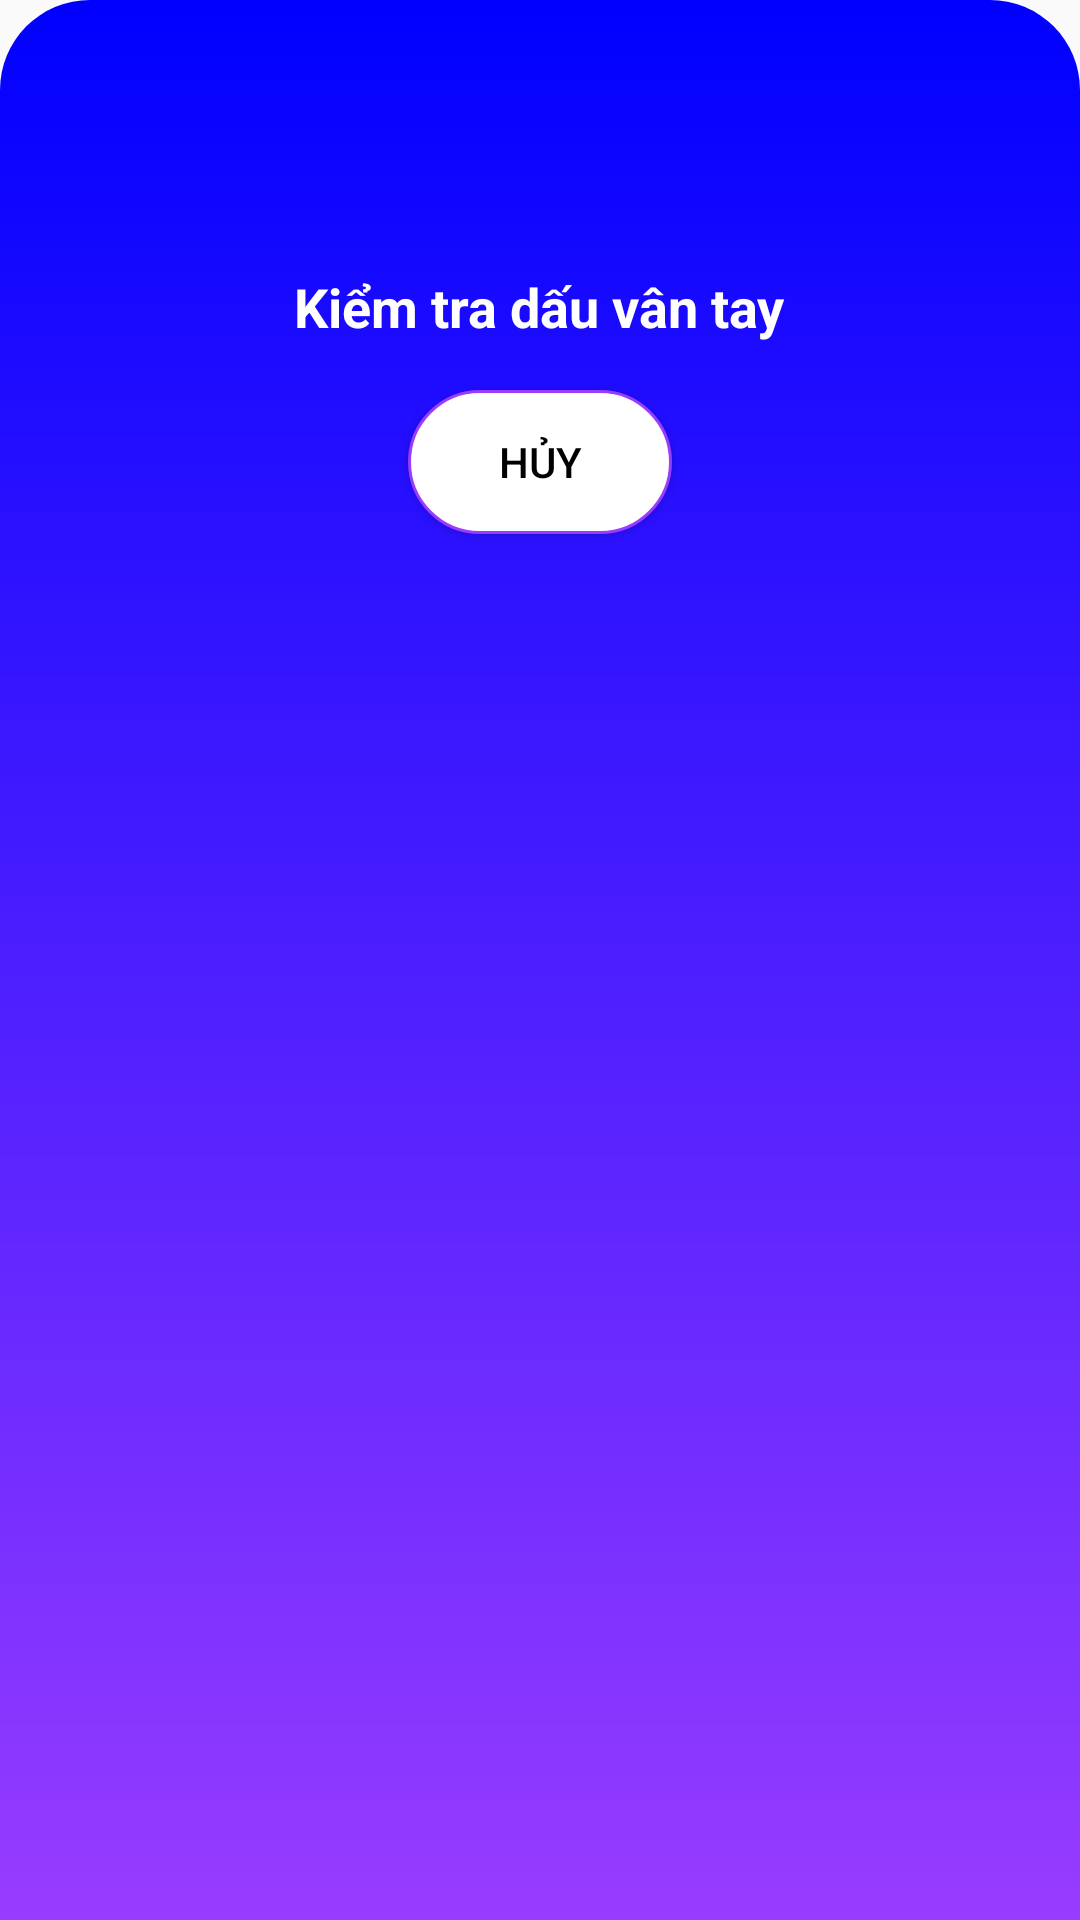

Layout XML and referenced resources for this Android screen:
<!-- AndroidManifest.xml: application theme AppTheme -->
<!-- res/layout/activity_popup_fingerprint.xml -->
<?xml version="1.0" encoding="utf-8"?>
<androidx.constraintlayout.widget.ConstraintLayout xmlns:android="http://schemas.android.com/apk/res/android"
    xmlns:app="http://schemas.android.com/apk/res-auto"
    xmlns:tools="http://schemas.android.com/tools"
    android:layout_width="match_parent"
    android:layout_height="match_parent"
    android:background="@drawable/popup_fingerprint_bg"
    tools:context=".PopupFingerprintActivity">

    <RelativeLayout
        android:layout_width="match_parent"
        android:layout_height="match_parent">

        <ImageView
            android:layout_width="60dp"
            android:layout_height="60dp"
            android:src="@mipmap/ic_action_fingerprint_white"
            android:layout_centerHorizontal="true"
            android:layout_alignParentTop="true"
            android:layout_marginTop="20dp"/>

        <TextView
            android:layout_width="wrap_content"
            android:layout_height="wrap_content"
            android:text="@string/check_fingerprint_vi"
            android:textStyle="bold"
            android:textSize="18sp"
            android:textColor="@color/White"
            android:layout_centerHorizontal="true"
            android:layout_alignParentTop="true"
            android:layout_marginTop="90dp"/>

        <Button
            android:id="@+id/cancel_button"
            android:layout_width="wrap_content"
            android:layout_height="wrap_content"
            android:text="@string/cancel_vi"
            android:textColor="@android:color/black"
            android:layout_alignParentTop="true"
            android:layout_centerHorizontal="true"
            android:layout_marginTop="130dp"
            android:layout_marginBottom="15dp"
            android:background="@drawable/bt_uifb"/>

    </RelativeLayout>

</androidx.constraintlayout.widget.ConstraintLayout>
<!-- resources referenced by this layout -->
<resources>
  <color name="White">#ffffff</color>
  <!-- drawable bt_uifb (drawable) -->
  <?xml version="1.0" encoding="utf-8"?>
  <selector xmlns:android="http://schemas.android.com/apk/res/android">
  
      <item android:state_pressed="true">
          <shape android:shape="rectangle">
              <solid android:color="@color/Purple"/>
              <corners android:radius="100dp" />
          </shape>
      </item>
  
      <item>
          <shape android:shape="rectangle">
              <solid android:color="@color/White"/>
              <corners android:radius="100dp" />
              <stroke android:color="@color/Purple" android:width="1dp"/>
          </shape>
      </item>
  </selector>
  <!-- drawable popup_fingerprint_bg (drawable) -->
  <?xml version="1.0" encoding="utf-8"?>
  <shape xmlns:android="http://schemas.android.com/apk/res/android">
      <gradient
          android:startColor="@color/Blue"
          android:endColor="@color/Purple"
          android:angle="270"/>
  
      <corners
          android:topLeftRadius="30dp"
          android:topRightRadius="30dp"/>
  </shape>
  <string name="cancel_vi">Hủy</string>
  <string name="check_fingerprint_vi">Kiểm tra dấu vân tay</string>
  <style name="AppTheme" parent="Theme.AppCompat.Light.DarkActionBar">
          
          <item name="colorPrimary">@color/Primary</item>
          <item name="colorPrimaryDark">@color/PrimaryDark</item>
          <item name="colorAccent">@color/Accent</item>
      </style>
  <color name="Purple">#983CFF</color>
  <color name="Blue">#0000FF</color>
  <color name="Primary">#008577</color>
  <color name="PrimaryDark">#00574B</color>
  <color name="Accent">#D81B60</color>
</resources>
